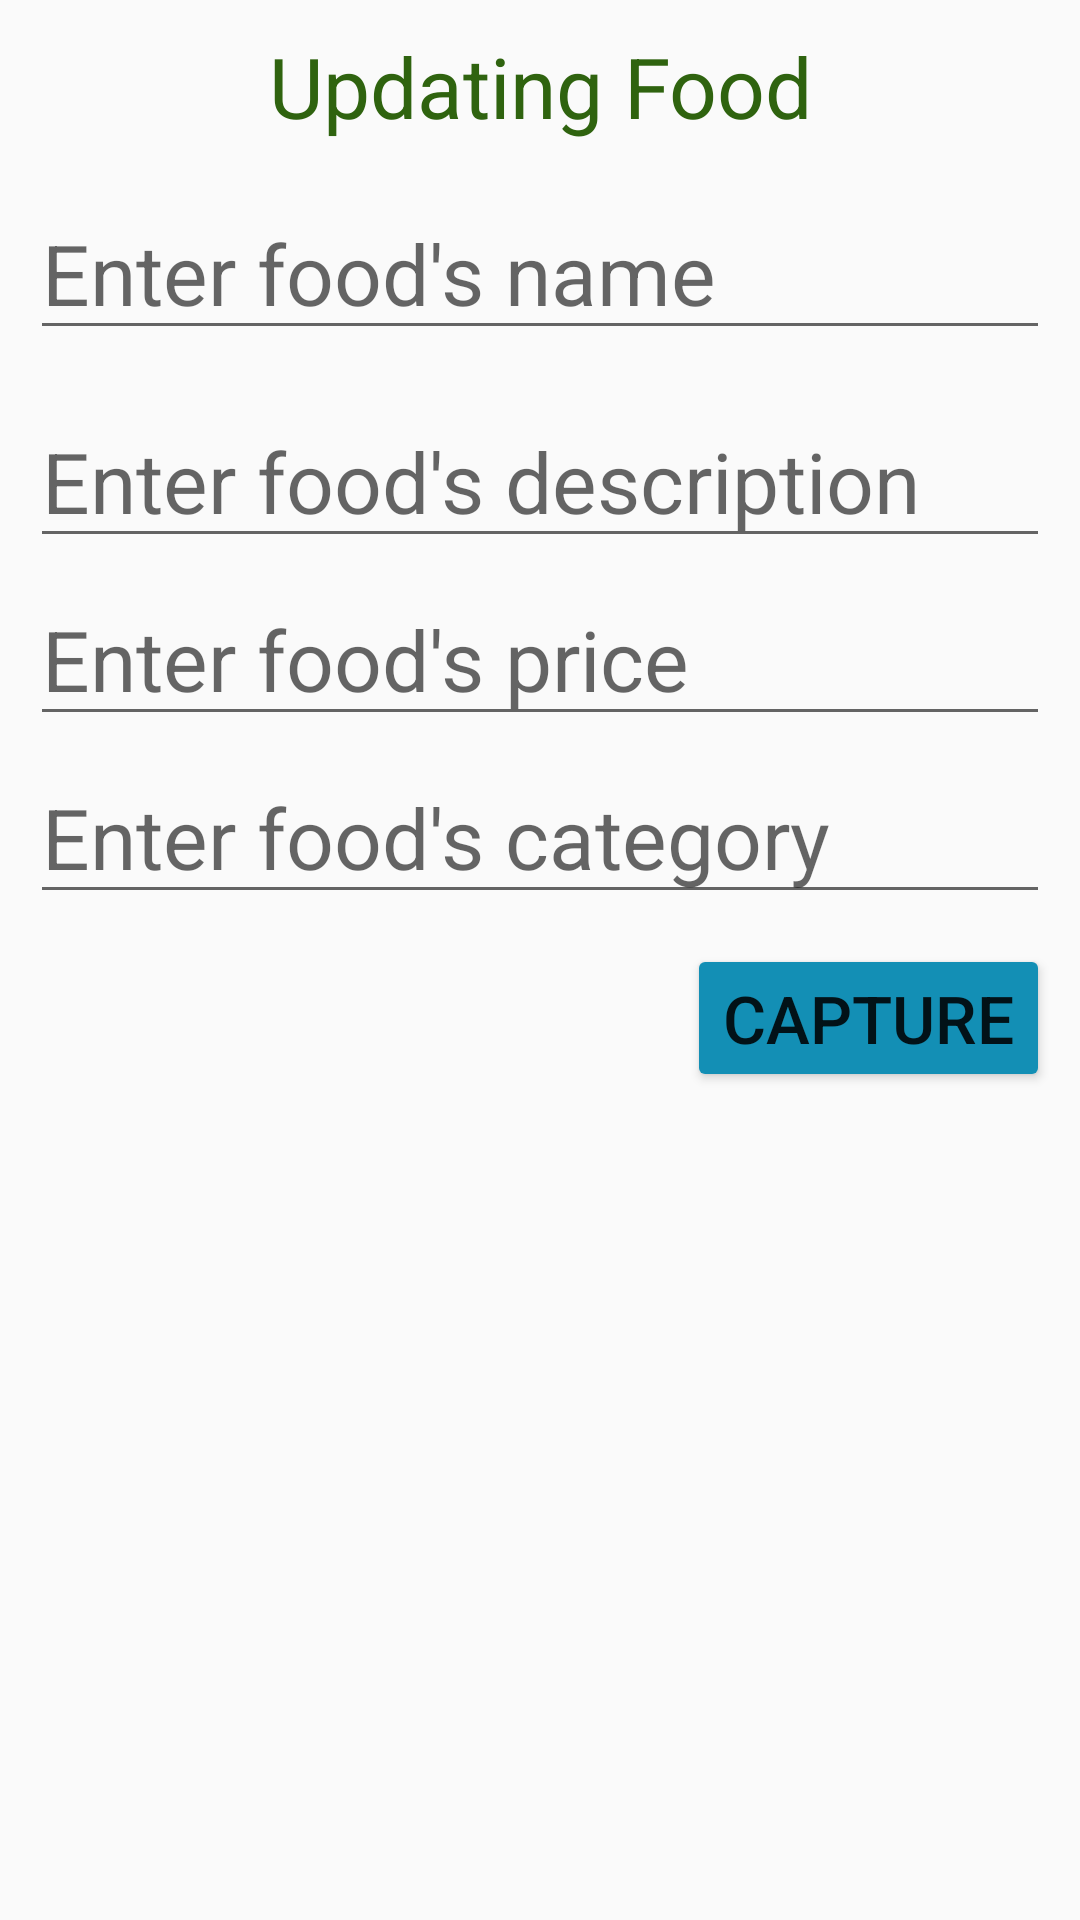

This screen was rendered from an Android layout file. Write that file and the resources it references.
<!-- AndroidManifest.xml: application theme Theme.Ktrabuoi3 -->
<!-- res/layout/activity_update.xml -->
<?xml version="1.0" encoding="utf-8"?>
<LinearLayout xmlns:android="http://schemas.android.com/apk/res/android"
    xmlns:app="http://schemas.android.com/apk/res-auto"
    xmlns:tools="http://schemas.android.com/tools"
    android:id="@+id/main"
    android:layout_width="match_parent"
    android:layout_height="match_parent"
    tools:context=".UpdateActivity"
    android:padding="10dp"
    android:orientation="vertical">

    <androidx.core.widget.NestedScrollView
        android:layout_width="match_parent"
        android:layout_height="match_parent">

        <LinearLayout
            android:layout_width="match_parent"
            android:layout_height="match_parent"
            android:orientation="vertical">

            <TextView
                android:layout_width="match_parent"
                android:layout_height="wrap_content"
                android:text="Updating Food"
                android:textSize="28sp"
                android:gravity="center"
                android:textColor="#2F630F"/>

            <EditText
                android:id="@+id/edName"
                android:layout_width="match_parent"
                android:layout_height="wrap_content"
                android:textSize="28sp"
                android:hint="Enter food's name"
                android:layout_marginTop="15dp"/>

            <EditText
                android:id="@+id/edDes"
                android:layout_width="match_parent"
                android:layout_height="wrap_content"
                android:textSize="28sp"
                android:hint="Enter food's description"
                android:layout_marginTop="15dp"/>

            <EditText
                android:id="@+id/edPrice"
                android:layout_width="match_parent"
                android:layout_height="wrap_content"
                android:textSize="28sp"
                android:hint="Enter food's price"
                android:layout_marginTop="5dp"/>

            <EditText
                android:id="@+id/edCate"
                android:layout_width="match_parent"
                android:layout_height="wrap_content"
                android:textSize="28sp"
                android:hint="Enter food's category"
                android:layout_marginTop="5dp"/>

            <Button
                android:id="@+id/btnCapture"
                android:layout_width="wrap_content"
                android:layout_height="wrap_content"
                android:text="Capture"
                android:textSize="22sp"
                android:backgroundTint="#138FB5"
                android:layout_marginTop="10dp"
                android:layout_gravity="end"/>

            <ImageView
                android:id="@+id/imv_Cap"
                android:layout_width="300dp"
                android:layout_height="300dp"
                android:layout_marginTop="20dp"
                android:src="@drawable/ic_launcher_background"
                android:layout_gravity="center"/>

            <LinearLayout
                android:layout_width="match_parent"
                android:layout_height="wrap_content"
                android:orientation="horizontal"
                android:gravity="end">

                <Button
                    android:id="@+id/btnSave"
                    android:layout_width="wrap_content"
                    android:layout_height="wrap_content"
                    android:text="Save"
                    android:textSize="22sp"
                    android:textAllCaps="false"
                    android:backgroundTint="#2CA2D8"
                    android:layout_marginEnd="10dp"/>

                <Button
                    android:id="@+id/btnCancel"
                    android:layout_width="wrap_content"
                    android:layout_height="wrap_content"
                    android:text="Cancel"
                    android:textSize="22sp"
                    android:textAllCaps="false"
                    android:backgroundTint="#DFC21C"/>
            </LinearLayout>
        </LinearLayout>
    </androidx.core.widget.NestedScrollView>

</LinearLayout>
<!-- resources referenced by this layout -->
<resources>
  <style name="Theme.Ktrabuoi3" parent="Base.Theme.Ktrabuoi3" />
  <style name="Base.Theme.Ktrabuoi3" parent="Theme.AppCompat.DayNight.DarkActionBar">
          
          
      </style>
</resources>
